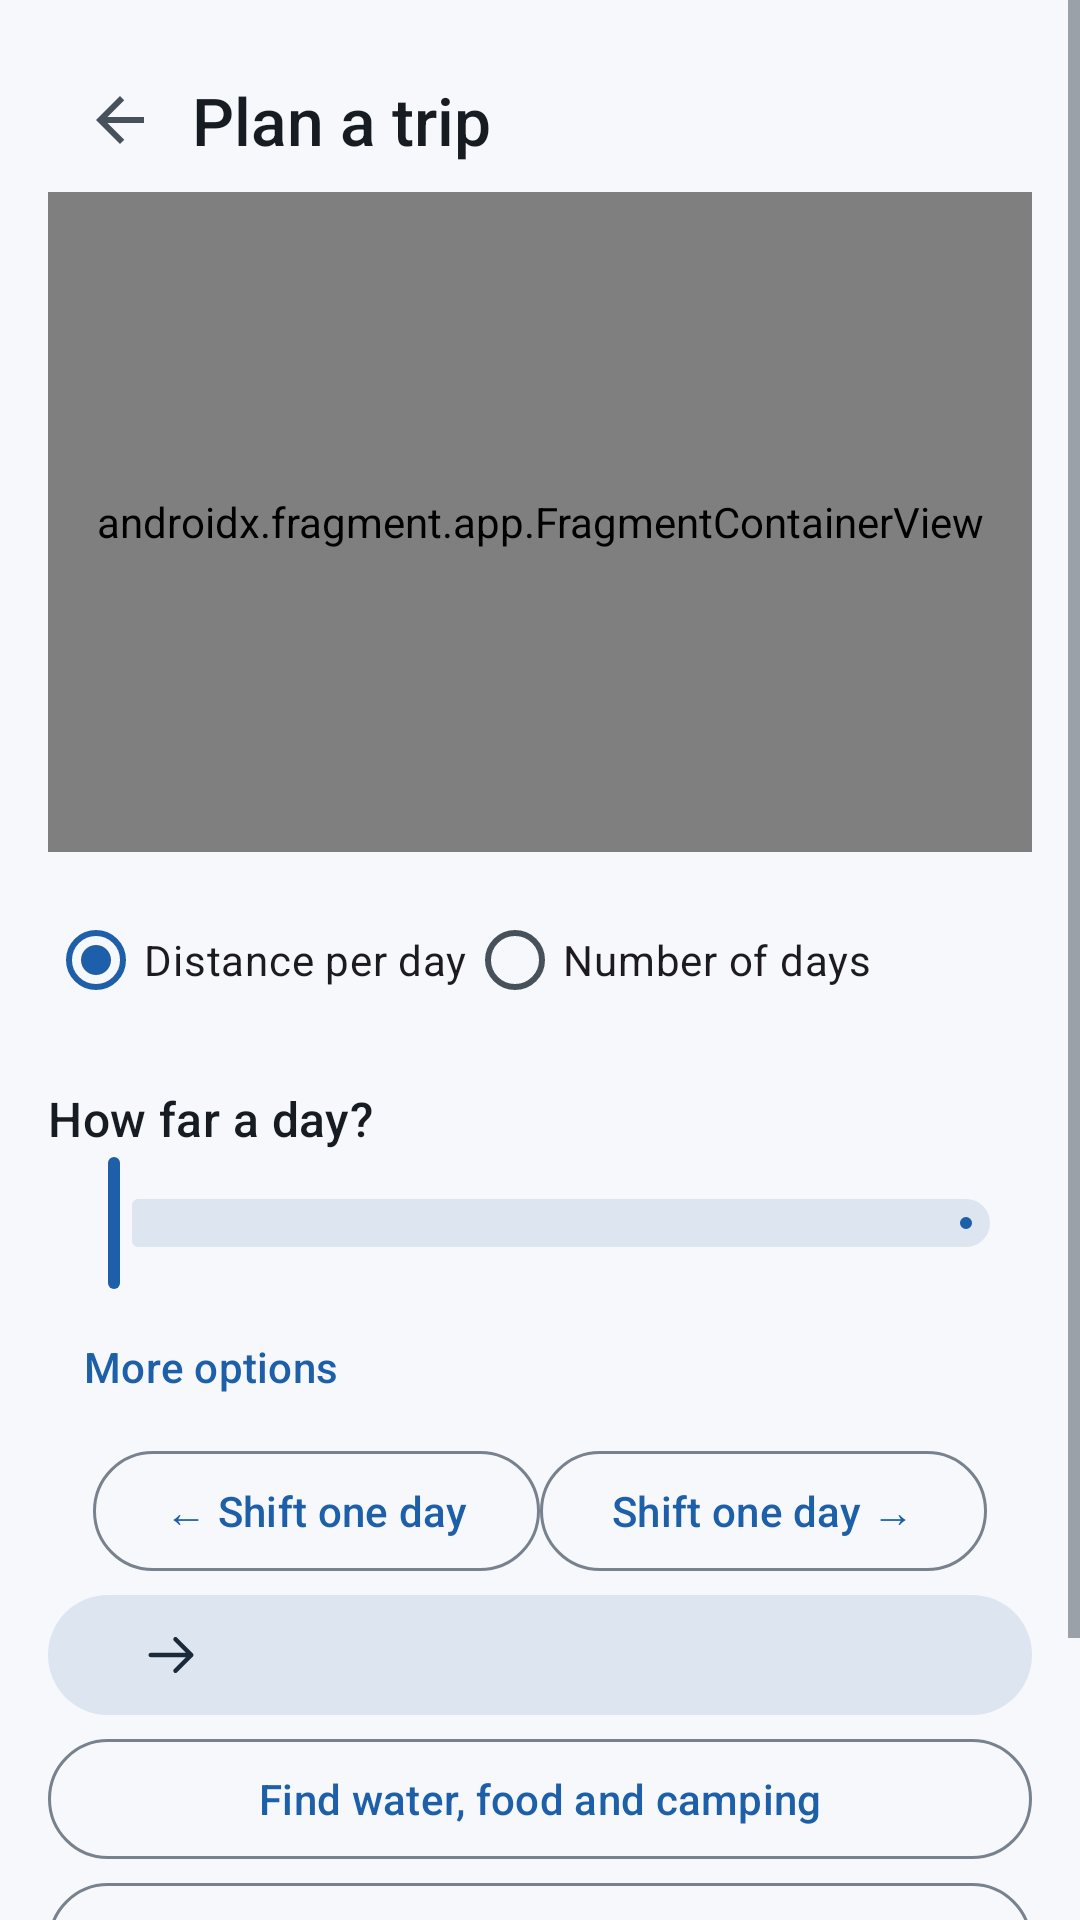

Android layout source for this screen:
<!-- AndroidManifest.xml: application theme Theme.WindRoute -->
<!-- res/layout/activity_trip.xml -->
<?xml version="1.0" encoding="utf-8"?>
<ScrollView xmlns:android="http://schemas.android.com/apk/res/android" xmlns:app="http://schemas.android.com/apk/res-auto"
    android:id="@+id/trip_root" android:layout_width="match_parent"
    android:layout_height="match_parent" android:fillViewport="true">
    <LinearLayout android:layout_width="match_parent" android:layout_height="wrap_content"
        android:orientation="vertical" android:padding="16dp">
        <LinearLayout android:layout_width="match_parent" android:layout_height="wrap_content"
            android:gravity="center_vertical" android:orientation="horizontal">
            <ImageButton android:id="@+id/trip_back" android:layout_width="48dp"
                android:layout_height="48dp" android:background="?attr/selectableItemBackgroundBorderless"
                android:contentDescription="@string/back" android:padding="12dp" android:src="@drawable/ic_back" />
            <TextView android:layout_width="0dp" android:layout_height="wrap_content"
                android:layout_weight="1" android:text="@string/trip_title"
                android:textAppearance="@style/TextAppearance.WindRoute.Headline" />
        </LinearLayout>
        <androidx.fragment.app.FragmentContainerView
            android:id="@+id/trip_map"
            android:name="com.google.android.gms.maps.SupportMapFragment"
            android:layout_width="match_parent" android:layout_height="220dp"
            android:layout_marginBottom="12dp" />
        <RadioGroup android:id="@+id/split_mode" android:layout_width="match_parent"
            android:layout_height="wrap_content" android:orientation="horizontal">
            <RadioButton android:id="@+id/split_distance" android:layout_width="wrap_content"
                android:layout_height="wrap_content" android:checked="true" android:text="@string/split_distance" />
            <RadioButton android:id="@+id/split_days" android:layout_width="wrap_content"
                android:layout_height="wrap_content" android:text="@string/split_days" />
        </RadioGroup>
        <TextView android:id="@+id/daily_distance_label" style="@style/Widget.WindRoute.SectionTitle" android:text="@string/how_far_day" />
        <com.google.android.material.slider.Slider android:id="@+id/daily_slider"
            android:layout_width="match_parent" android:layout_height="wrap_content"
            android:contentDescription="@string/how_far_day" app:tickVisible="false" />
        <LinearLayout android:id="@+id/day_stepper" android:layout_width="wrap_content" android:layout_height="wrap_content"
            android:gravity="center_vertical" android:orientation="horizontal" android:visibility="gone">
            <com.google.android.material.button.MaterialButton android:id="@+id/day_minus"
                style="@style/Widget.Material3.Button.OutlinedButton" android:layout_width="56dp" android:layout_height="48dp"
                android:text="@string/minus_symbol" android:contentDescription="@string/fewer_days" />
            <TextView android:id="@+id/day_count" android:layout_width="64dp" android:layout_height="48dp"
                android:gravity="center" android:textAppearance="?attr/textAppearanceTitleLarge" android:accessibilityLiveRegion="polite" />
            <com.google.android.material.button.MaterialButton android:id="@+id/day_plus"
                style="@style/Widget.Material3.Button.OutlinedButton" android:layout_width="56dp" android:layout_height="48dp"
                android:text="@string/plus_symbol" android:contentDescription="@string/more_days" />
        </LinearLayout>
        <com.google.android.material.button.MaterialButton android:id="@+id/more_options"
            style="@style/Widget.Material3.Button.TextButton" android:layout_width="wrap_content"
            android:layout_height="wrap_content" android:text="@string/more_options" />
        <LinearLayout android:id="@+id/trip_more" android:layout_width="match_parent"
            android:layout_height="wrap_content" android:orientation="vertical" android:visibility="gone">
        <com.google.android.material.materialswitch.MaterialSwitch android:id="@+id/count_climbing"
            android:layout_width="match_parent" android:layout_height="wrap_content"
            android:text="@string/count_climbing" />
        <LinearLayout android:layout_width="match_parent" android:layout_height="wrap_content"
            android:orientation="horizontal">
            <com.google.android.material.button.MaterialButton android:id="@+id/trip_start_date"
                style="@style/Widget.Material3.Button.OutlinedButton" android:layout_width="0dp" android:layout_height="wrap_content" android:layout_weight="1" />
            <com.google.android.material.button.MaterialButton android:id="@+id/trip_start_time"
                style="@style/Widget.Material3.Button.OutlinedButton" android:layout_width="0dp" android:layout_height="wrap_content" android:layout_weight="1" />
        </LinearLayout>
        <TextView style="@style/Widget.WindRoute.SectionBody" android:text="@string/gap_threshold_hint" />
        <EditText android:id="@+id/gap_threshold" android:layout_width="match_parent"
            android:layout_height="48dp" android:hint="@string/gap_threshold_hint"
            android:importantForAutofill="no" android:inputType="numberDecimal" android:text="@string/default_gap_threshold" />
        </LinearLayout>
        <LinearLayout android:layout_width="match_parent" android:layout_height="wrap_content"
            android:gravity="center" android:orientation="horizontal">
            <com.google.android.material.button.MaterialButton android:id="@+id/shift_earlier"
                style="@style/Widget.Material3.Button.OutlinedButton" android:layout_width="wrap_content" android:layout_height="wrap_content" android:text="@string/shift_earlier" />
            <com.google.android.material.button.MaterialButton android:id="@+id/shift_later"
                style="@style/Widget.Material3.Button.OutlinedButton" android:layout_width="wrap_content" android:layout_height="wrap_content" android:text="@string/shift_later" />
        </LinearLayout>
        <com.google.android.material.button.MaterialButton android:id="@+id/best_trip"
            style="@style/Widget.Material3.Button.TonalButton" android:layout_width="match_parent" android:layout_height="wrap_content"
            android:minHeight="48dp" android:gravity="center_vertical" app:icon="@drawable/ic_arrow_forward"
            app:iconGravity="textEnd" android:textAllCaps="false" />
        <com.google.android.material.progressindicator.LinearProgressIndicator
            android:id="@+id/trip_progress" android:layout_width="match_parent"
            android:layout_height="wrap_content" android:indeterminate="true" android:visibility="gone" />
        <LinearLayout android:id="@+id/trip_days_list" android:layout_width="match_parent"
            android:layout_height="wrap_content" android:orientation="vertical" />
        <com.google.android.material.button.MaterialButton android:id="@+id/trip_find_places"
            style="@style/Widget.Material3.Button.OutlinedButton"
            android:layout_width="match_parent" android:layout_height="wrap_content"
            android:text="@string/find_places" />
        <com.google.android.material.progressindicator.LinearProgressIndicator
            android:id="@+id/trip_places_progress" android:layout_width="match_parent"
            android:layout_height="wrap_content" android:indeterminate="true" android:visibility="gone" />
        <TextView android:id="@+id/trip_places_status" style="@style/Widget.WindRoute.SectionBody"
            android:visibility="gone" />
        <TextView android:id="@+id/trip_places_credit" style="@style/Widget.WindRoute.SectionBody"
            android:text="@string/osm_credit" android:visibility="gone" />
        <LinearLayout android:id="@+id/trip_places_list" android:layout_width="match_parent"
            android:layout_height="wrap_content" android:orientation="vertical" />
        <com.google.android.material.button.MaterialButton android:id="@+id/save_trip"
            style="@style/Widget.Material3.Button.OutlinedButton"
            android:layout_width="match_parent" android:layout_height="wrap_content"
            android:text="@string/save_trip" />
        <TextView style="@style/Widget.WindRoute.SectionBody" android:text="@string/map_offline_notice" />
        <TextView android:id="@+id/forecast_age" style="@style/Widget.WindRoute.SectionBody" />
    </LinearLayout>
</ScrollView>
<!-- resources referenced by this layout -->
<resources>
  <!-- drawable ic_arrow_forward (drawable) -->
  <vector xmlns:android="http://schemas.android.com/apk/res/android" android:width="24dp" android:height="24dp" android:viewportWidth="24" android:viewportHeight="24"><path android:fillColor="@android:color/transparent" android:strokeColor="#297C70" android:strokeWidth="2" android:strokeLineCap="round" android:strokeLineJoin="round" android:pathData="M3,12 L21,12 M14,5 L21,12 L14,19" /></vector>
  <!-- drawable ic_back (drawable) -->
  <vector xmlns:android="http://schemas.android.com/apk/res/android"
      android:width="24dp" android:height="24dp"
      android:viewportWidth="24" android:viewportHeight="24"
      android:tint="?attr/colorOnSurfaceVariant">
      <path android:fillColor="@android:color/white"
          android:pathData="M20,11H7.83l5.59,-5.59L12,4l-8,8l8,8l1.42,-1.41L7.83,13H20v-2" />
  </vector>
  <string name="back">Back</string>
  <string name="count_climbing">Count the climbing</string>
  <string name="default_gap_threshold" translatable="false">40</string>
  <string name="fewer_days">Fewer days</string>
  <string name="find_places">Find water, food and camping</string>
  <string name="gap_threshold_hint">Warn when water or food is further apart than, km</string>
  <string name="how_far_day">How far a day?</string>
  <string name="map_offline_notice">Trip details are saved for offline use. The Google base map cannot be saved.</string>
  <string name="minus_symbol">−</string>
  <string name="more_days">More days</string>
  <string name="more_options">More options</string>
  <string name="osm_credit">Places © OpenStreetMap contributors</string>
  <string name="plus_symbol">+</string>
  <string name="save_trip">Save trip offline</string>
  <string name="shift_earlier">← Shift one day</string>
  <string name="shift_later">Shift one day →</string>
  <string name="split_days">Number of days</string>
  <string name="split_distance">Distance per day</string>
  <string name="trip_title">Plan a trip</string>
  <style name="TextAppearance.WindRoute.Headline" parent="TextAppearance.Material3.TitleLarge">
          <item name="fontFamily">sans-serif-medium</item>
          <item name="android:fontFamily">sans-serif-medium</item>
      </style>
  <style name="Widget.WindRoute.SectionBody" parent="">
          <item name="android:layout_width">match_parent</item>
          <item name="android:layout_height">wrap_content</item>
          <item name="android:layout_marginTop">4dp</item>
          <item name="android:textAppearance">?attr/textAppearanceBodyMedium</item>
          <item name="android:textColor">?attr/colorOnSurfaceVariant</item>
      </style>
  <style name="Widget.WindRoute.SectionTitle" parent="">
          <item name="android:layout_width">match_parent</item>
          <item name="android:layout_height">wrap_content</item>
          <item name="android:layout_marginTop">18dp</item>
          <item name="android:textAppearance">?attr/textAppearanceTitleMedium</item>
          <item name="android:fontFamily">sans-serif-medium</item>
      </style>
  <style name="Theme.WindRoute" parent="Base.Theme.WindRoute" />
  <color name="brand_primary">#1D5FA8</color>
  <color name="brand_on_primary">#FFFFFF</color>
  <color name="brand_primary_container">#D6E4F7</color>
  <color name="brand_on_primary_container">#0B2C52</color>
  <color name="brand_secondary_container">#DCE5F0</color>
  <color name="brand_on_secondary_container">#1B2A3A</color>
  <color name="brand_surface">#F6F8FB</color>
  <color name="brand_card">#FFFFFF</color>
  <color name="brand_on_surface">#171C22</color>
  <color name="brand_on_surface_variant">#47515C</color>
  <color name="brand_outline">#77828E</color>
  <color name="brand_outline_variant">#C4CCD5</color>
</resources>
